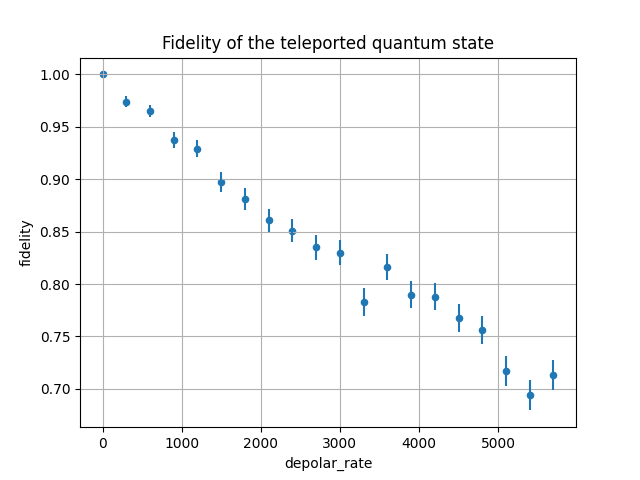

The table this chart was drawn from, first rows:
, F2, time, depolar_rate
0, 1, 250000, 0
1, 1, 250000, 0
2, 1, 250000, 0
3, 1, 250000, 0
4, 1, 250000, 0
5, 1, 250000, 0
6, 1, 250000, 0
7, 1, 250000, 0
8, 1, 250000, 0
9, 1, 250000, 0
10, 1, 250000, 0
11, 1, 250000, 0
12, 1, 250000, 0
13, 1, 250000, 0
14, 1, 250000, 0
15, 1, 250000, 0
16, 1, 250000, 0
17, 1, 250000, 0
18, 1, 250000, 0
19, 1, 250000, 0
20, 1, 250000, 0
21, 1, 250000, 0
22, 1, 250000, 0
23, 1, 250000, 0
24, 1, 250000, 0
25, 1, 250000, 0
26, 1, 250000, 0
27, 1, 250000, 0
28, 1, 250000, 0
29, 1, 250000, 0
30, 1, 250000, 0
31, 1, 250000, 0
32, 1, 250000, 0
33, 1, 250000, 0
34, 1, 250000, 0
35, 1, 250000, 0
36, 1, 250000, 0
37, 1, 250000, 0
38, 1, 250000, 0
39, 1, 250000, 0
40, 1, 250000, 0
41, 1, 250000, 0
42, 1, 250000, 0
43, 1, 250000, 0
44, 1, 250000, 0
45, 1, 250000, 0
46, 1, 250000, 0
47, 1, 250000, 0
48, 1, 250000, 0
49, 1, 250000, 0
50, 1, 250000, 0
51, 1, 250000, 0
52, 1, 250000, 0
53, 1, 250000, 0
54, 1, 250000, 0
55, 1, 250000, 0
56, 1, 250000, 0
57, 1, 250000, 0
58, 1, 250000, 0
59, 1, 250000, 0
... 19,940 more rows
